Run: headless pygame with SDL's dummy video driver; simulated clock (each Clock.tick advances the game by its frame time, no real sleeping); random seed 0; keys injected as events and as key.get_pressed() state; no mouse input.
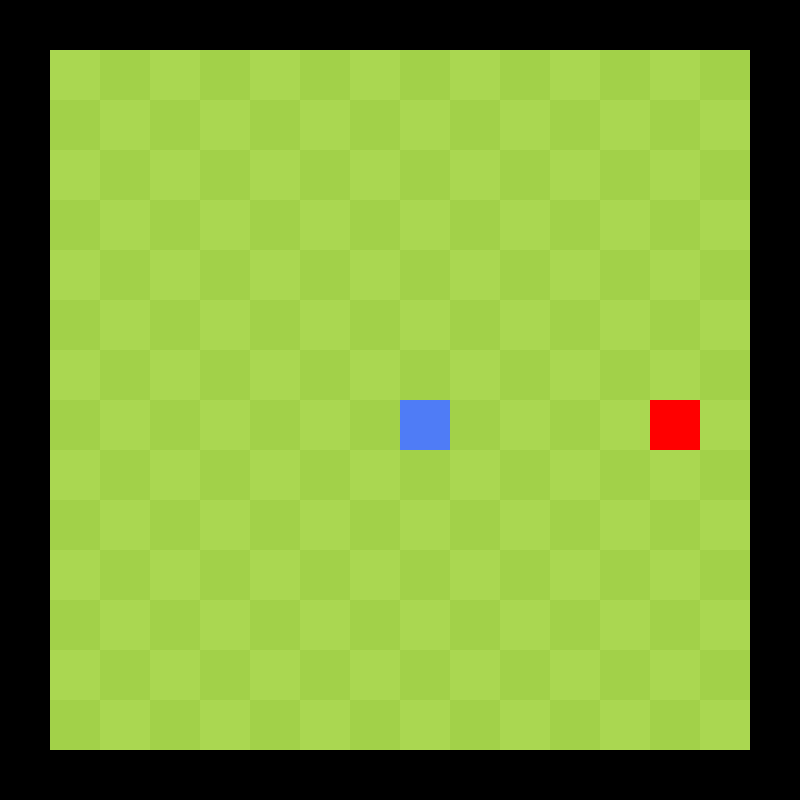
Frame 1 of 2 · flips 1–60 · no input
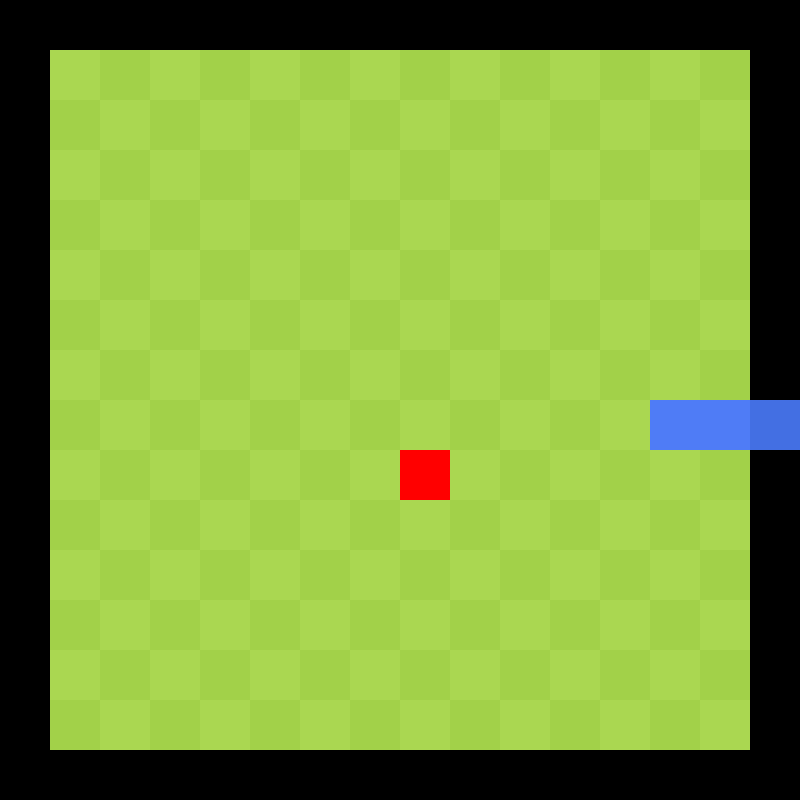
Frame 2 of 2 · flips 61–180 · tapped SPACE, RETURN · held RIGHT (→), D (game ended)

The pygame program that drew these frames:

import random
#from pynput.keyboard import Key, Controller
import pygame

#final variables
BLOCK = 50
FPS = 60
#keyboard = Controller()

#Dimensions
WIDTH, HEIGHT = 800,800
snake = pygame.Rect(WIDTH/2, HEIGHT/2, BLOCK, BLOCK)
tails = []
tails.append(pygame.Rect(WIDTH//(BLOCK*2)*BLOCK, HEIGHT//(BLOCK*2)*BLOCK, BLOCK, BLOCK))

rect1 = pygame.Rect(0,0,WIDTH,BLOCK)
rect2 = pygame.Rect(0,0,BLOCK,HEIGHT)
rect3 = pygame.Rect(WIDTH-BLOCK,0,BLOCK,HEIGHT)
rect4 = pygame.Rect(0,HEIGHT-BLOCK,WIDTH,BLOCK)

#screen
WIN = pygame.display.set_mode((WIDTH, HEIGHT))


#Color
BLACK = (0,0,0)
WHITE = (255,255,255)
DARK_GREEN = (162,209,73)
LIGHT_GREEN = (170,215,81)
RED = (255,0,0)
BLUE = (79,124,246)
TAIL_BLUE = (67,111,227)
color = DARK_GREEN
#apple
apple = True
apple_rect = pygame.Rect(WIDTH/2+(5*BLOCK),HEIGHT/2,BLOCK,BLOCK)

#movement
left = False #A
right = False #D
up = False #W
down = False #S
count = 0
facing = "w"

#menu
run = True
score = 0


pygame.display.set_caption("Snake")

def switch_color():
    global color
    if color == DARK_GREEN:
        color = LIGHT_GREEN
    else:
        color = DARK_GREEN

def draw_apple(x,y):
    global apple_rect, apple
    apple_rect = pygame.Rect(x*BLOCK,y*BLOCK,BLOCK,BLOCK)
    apple = True

def background():
    for x in range(0,WIDTH,BLOCK):
        switch_color()
        for y in range(0,HEIGHT,BLOCK):
            pygame.draw.rect(WIN, color, pygame.Rect(x,y,BLOCK,BLOCK))
            switch_color()

def draw_screen():
    background()
    pygame.draw.rect(WIN,BLACK,rect1)
    pygame.draw.rect(WIN,BLACK,rect2)
    pygame.draw.rect(WIN,BLACK,rect3)
    pygame.draw.rect(WIN,BLACK,rect4)


    if apple:
        pygame.draw.rect(WIN, RED, apple_rect)
    pygame.draw.rect(WIN, TAIL_BLUE, snake)
    for rect in tails:
        pygame.draw.rect(WIN, BLUE, rect)

def collide():
    global apple, score, run
    if snake.colliderect(apple_rect):
        apple = False
        score += 1
        tails.append(pygame.Rect(tails[len(tails)-1].x, tails[len(tails)-1].y, tails[len(tails)-1].width, tails[len(tails)-1].height))
    for x in range(len(tails)-1):
        if snake.colliderect(tails[x]):
            pygame.time.delay(100)
            run = False
    if snake.colliderect(rect1) or snake.colliderect(rect2) or snake.colliderect(rect3) or snake.colliderect(rect4):
            pygame.time.delay(100)
            run = False




def move_snake(key_pressed):
    global snake, tails, right, left, up, down, count, facing
    count += 1
    if count%10 == 0:
        tails.append(pygame.Rect(snake.x, snake.y, snake.width, snake.height))
        tails.remove(tails[0])
        if (key_pressed[pygame.K_a] or key_pressed[pygame.K_LEFT]) and not right:
            facing = "a"
            left = True  # A
            right = False  # D
            up = False  # W
            down = False  # S
        elif (key_pressed[pygame.K_d] or key_pressed[pygame.K_RIGHT]) and not left:
            facing = "d"
            left = False  # A
            right = True  # D
            up = False  # W
            down = False  # S
        elif (key_pressed[pygame.K_w] or key_pressed[pygame.K_UP]) and not down:
            facing = "w"
            left = False  # A
            right = False  # D
            up = True  # W
            down = False  # S
        elif (key_pressed[pygame.K_s] or key_pressed[pygame.K_DOWN]) and not up:
            facing = "s"
            left = False  # A
            right = False  # D
            up = False  # W
            down = True  # S

        if left:
            snake.x -= BLOCK
        elif right:
            snake.x += BLOCK
        elif up:
            snake.y -= BLOCK
        elif down:
            snake.y += BLOCK



def main():
    clock = pygame.time.Clock()
    global run
    run = True

    while run:
        clock.tick(FPS)
        for event in pygame.event.get():
            #ALL EVENTS
            if event.type == pygame.QUIT:
                run = False


        #APPLES

        if not apple:
            x = random.randint(BLOCK, WIDTH - BLOCK)
            y = random.randint(BLOCK, HEIGHT - BLOCK)
            draw_apple(x // BLOCK, y // BLOCK)


        #MOVEMENT

        key_pressed = pygame.key.get_pressed()

        #Collisions

        collide()

        move_snake(key_pressed)
        #DRAW

        draw_screen()
        pygame.display.update()

    print("Score: ",score)
    pygame.quit()

if __name__ == "__main__":
    main()
